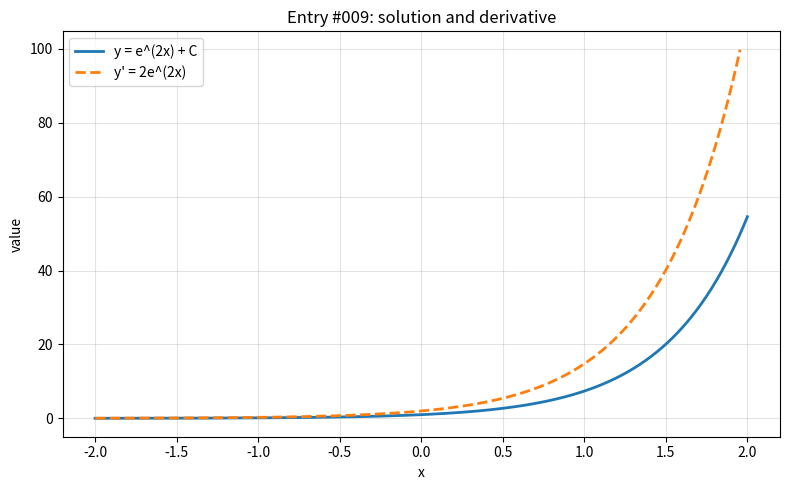

Write Python code to recreate this figure.
import numpy as np
import matplotlib.pyplot as plt

x = np.linspace(-2, 2, 800)

with np.errstate(divide="ignore", invalid="ignore", over="ignore"):
    y = np.exp(2*x)
    y_prime = 2*np.exp(2*x)


def clean(values, limit=100):
    values = np.asarray(values, dtype=float)
    return np.where(np.isfinite(values) & (np.abs(values) <= limit), values, np.nan)


y = clean(y)
y_prime = clean(y_prime)

plt.figure(figsize=(8, 5))
plt.plot(x, y, label="y = e^(2x) + C", linewidth=2)
plt.plot(x, y_prime, label="y' = 2e^(2x)", linewidth=2, linestyle="--")
plt.title("Entry #009: solution and derivative")
plt.xlabel("x")
plt.ylabel("value")
plt.grid(True, alpha=0.35)
plt.legend()
plt.tight_layout()
plt.show()
